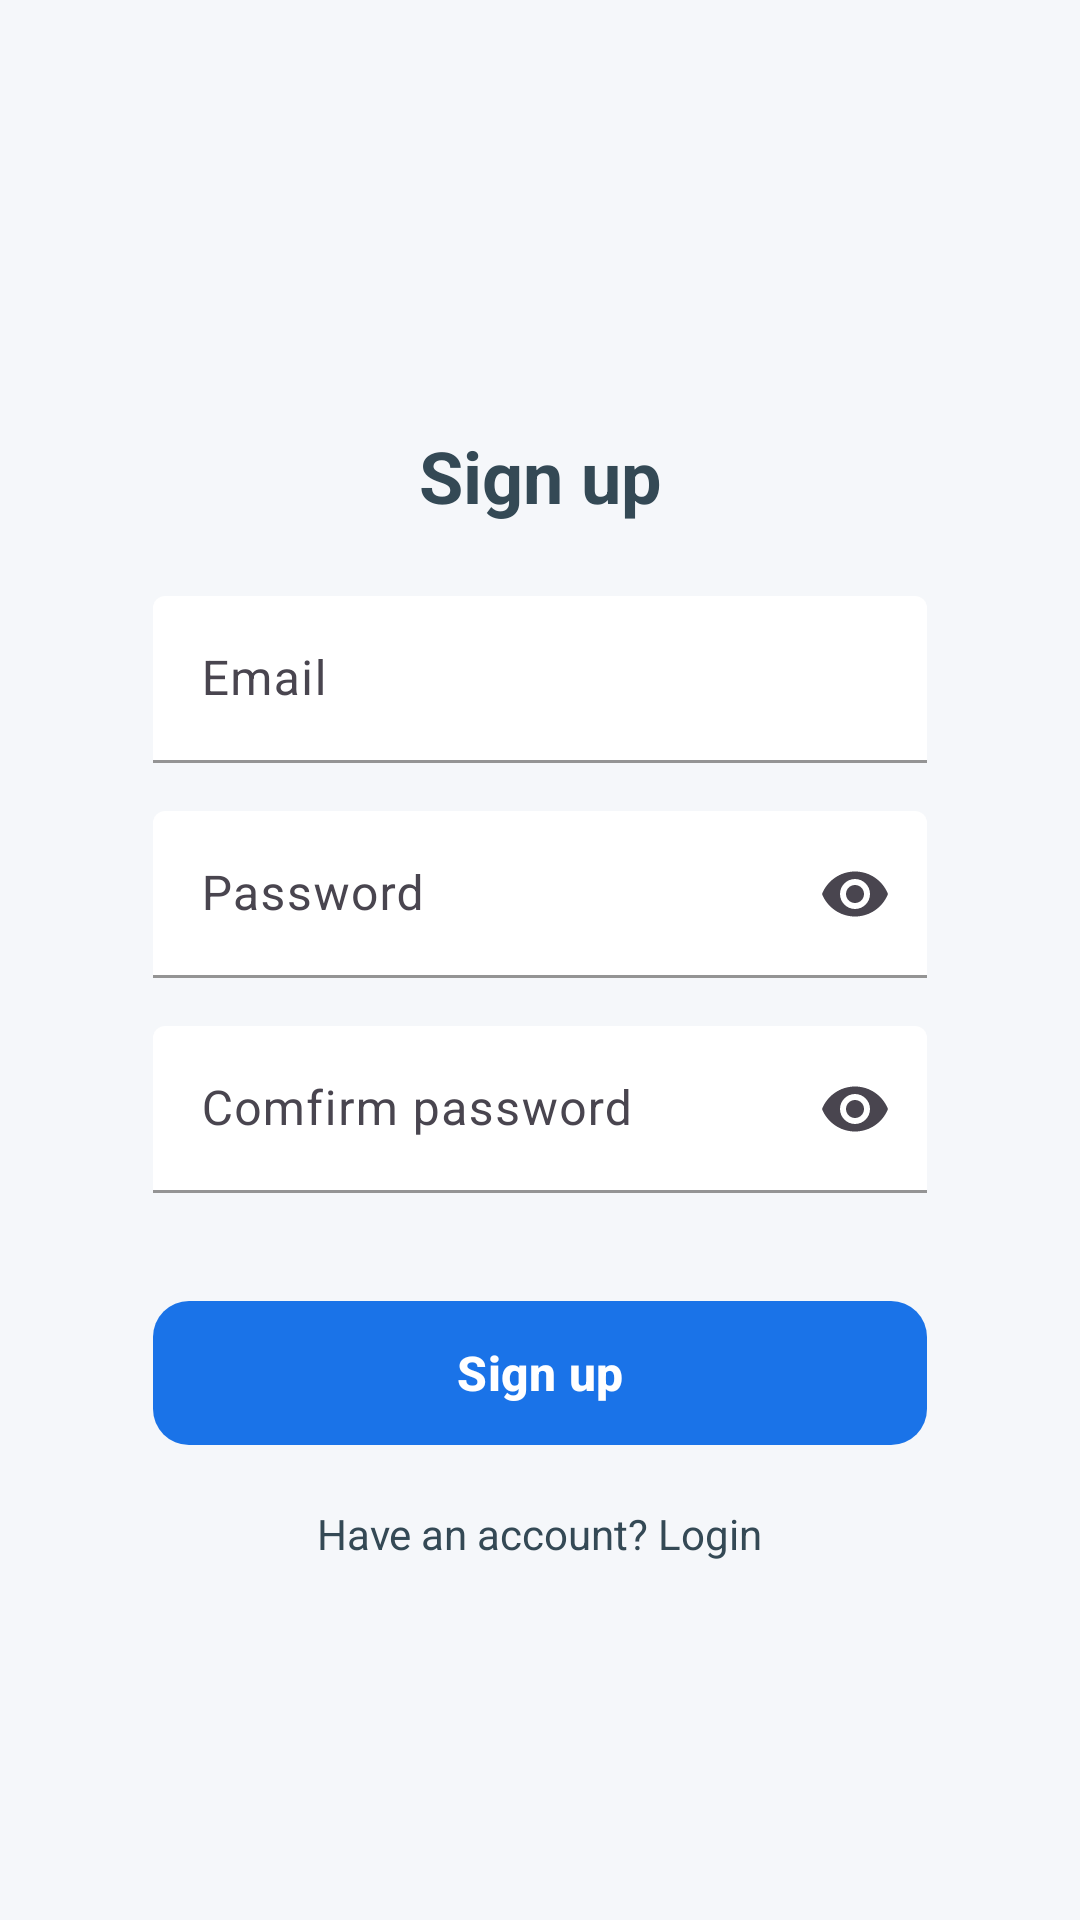

Produce the Android XML layout that renders to this screen, including the resource entries it uses.
<!-- AndroidManifest.xml: application theme Theme.AlgoFlow -->
<!-- res/layout/activity_register.xml -->
<?xml version="1.0" encoding="utf-8"?>
<androidx.constraintlayout.widget.ConstraintLayout
    xmlns:android="http://schemas.android.com/apk/res/android"
    xmlns:app="http://schemas.android.com/apk/res-auto"
    xmlns:tools="http://schemas.android.com/tools"
    android:id="@+id/main"
    android:layout_width="match_parent"
    android:layout_height="match_parent"
    android:background="#F5F7FA"
    tools:context="com.example.algoflow.auth.RegisterActivity">


    <ImageView
        android:id="@+id/background_image"
        android:layout_width="0dp"
        android:layout_height="0dp"
        android:src="@drawable/signup_background"
        android:scaleType="centerCrop"
        android:alpha="0.7"
        app:layout_constraintTop_toTopOf="parent"
        app:layout_constraintBottom_toBottomOf="parent"
        app:layout_constraintStart_toStartOf="parent"
        app:layout_constraintEnd_toEndOf="parent" />

    <androidx.core.widget.NestedScrollView
        android:layout_width="0dp"
        android:layout_height="wrap_content"
        android:paddingHorizontal="24dp"
        android:paddingVertical="16dp"
        app:layout_constraintBottom_toBottomOf="parent"
        app:layout_constraintEnd_toEndOf="parent"
        app:layout_constraintStart_toStartOf="parent"
        app:layout_constraintTop_toTopOf="@+id/background_image"
        app:layout_constraintVertical_bias="0.55"
        app:layout_constraintWidth_percent="0.85">

        <androidx.constraintlayout.widget.ConstraintLayout
            android:layout_width="match_parent"
            android:layout_height="wrap_content">


            <TextView
                android:id="@+id/signup_title"
                android:layout_width="wrap_content"
                android:layout_height="wrap_content"
                android:layout_marginTop="16dp"
                android:text="@string/signup_title"
                android:textColor="#344955"
                android:textSize="24sp"
                android:textStyle="bold"
                app:layout_constraintEnd_toEndOf="parent"
                app:layout_constraintStart_toStartOf="parent"
                tools:ignore="MissingConstraints" />

            <com.google.android.material.textfield.TextInputLayout
                android:id="@+id/email_input_layout"
                style="@style/Widget.Material3.TextInputLayout.FilledBox"
                android:layout_width="0dp"
                android:layout_height="wrap_content"
                android:layout_marginTop="24dp"
                app:boxBackgroundColor="#FFFFFF"
                app:boxStrokeColor="#344955"
                app:hintTextColor="#344955"
                app:layout_constraintEnd_toEndOf="parent"
                app:layout_constraintStart_toStartOf="parent"
                app:layout_constraintTop_toBottomOf="@id/signup_title">

                <com.google.android.material.textfield.TextInputEditText
                    android:id="@+id/re_email_input"
                    android:layout_width="match_parent"
                    android:layout_height="wrap_content"
                    android:hint="@string/email_hint"
                    android:inputType="textEmailAddress"
                    android:textColor="#344955"
                    android:textColorHint="#A0A0A0" />

            </com.google.android.material.textfield.TextInputLayout>

            <com.google.android.material.textfield.TextInputLayout
                android:id="@+id/password_input_layout"
                style="@style/Widget.Material3.TextInputLayout.FilledBox"
                android:layout_width="0dp"
                android:layout_height="wrap_content"
                android:layout_marginTop="16dp"
                app:boxBackgroundColor="#FFFFFF"
                app:boxStrokeColor="#344955"
                app:endIconMode="password_toggle"
                app:hintTextColor="#344955"
                app:layout_constraintEnd_toEndOf="parent"
                app:layout_constraintStart_toStartOf="parent"
                app:layout_constraintTop_toBottomOf="@id/email_input_layout">

                <com.google.android.material.textfield.TextInputEditText
                    android:id="@+id/re_password_input"
                    android:layout_width="match_parent"
                    android:layout_height="wrap_content"
                    android:hint="@string/password_hint"
                    android:inputType="textPassword"
                    android:textColor="#344955"
                    android:textColorHint="#A0A0A0" />

            </com.google.android.material.textfield.TextInputLayout>

            <com.google.android.material.textfield.TextInputLayout
                android:id="@+id/confirm_password_input_layout"
                style="@style/Widget.Material3.TextInputLayout.FilledBox"
                android:layout_width="0dp"
                android:layout_height="wrap_content"
                android:layout_marginTop="16dp"
                app:boxBackgroundColor="#FFFFFF"
                app:boxStrokeColor="#344955"
                app:endIconMode="password_toggle"
                app:hintTextColor="#344955"
                app:layout_constraintEnd_toEndOf="parent"
                app:layout_constraintStart_toStartOf="parent"
                app:layout_constraintTop_toBottomOf="@id/password_input_layout">

                <com.google.android.material.textfield.TextInputEditText
                    android:id="@+id/re_confirm_password_input"
                    android:layout_width="match_parent"
                    android:layout_height="wrap_content"
                    android:hint="@string/confirm_password_hint"
                    android:inputType="textPassword"
                    android:textColor="#344955"
                    android:textColorHint="#A0A0A0" />

            </com.google.android.material.textfield.TextInputLayout>

            <com.google.android.material.button.MaterialButton
                android:id="@+id/signup_button"
                style="@style/Widget.Material3.Button"
                android:layout_width="0dp"
                android:layout_height="56dp"
                android:layout_marginTop="32dp"
                android:text="@string/signup_button"
                android:textColor="#FFFFFF"
                android:textSize="16sp"
                android:textStyle="bold"
                app:backgroundTint="#1A73E8"
                app:cornerRadius="12dp"
                app:layout_constraintEnd_toEndOf="parent"
                app:layout_constraintStart_toStartOf="parent"
                app:layout_constraintTop_toBottomOf="@id/confirm_password_input_layout" />

            <TextView
                android:id="@+id/login_link"
                android:layout_width="wrap_content"
                android:layout_height="wrap_content"
                android:layout_marginTop="16dp"
                android:clickable="true"
                android:focusable="true"
                android:text="@string/login_link"
                android:textColor="#344955"
                android:textSize="14sp"
                app:layout_constraintEnd_toEndOf="parent"
                app:layout_constraintStart_toStartOf="parent"
                app:layout_constraintTop_toBottomOf="@id/signup_button" />

        </androidx.constraintlayout.widget.ConstraintLayout>
    </androidx.core.widget.NestedScrollView>

</androidx.constraintlayout.widget.ConstraintLayout>
<!-- resources referenced by this layout -->
<resources>
  <string name="confirm_password_hint">Comfirm password</string>
  <string name="email_hint">Email</string>
  <string name="login_link">Have an account? Login</string>
  <string name="password_hint">Password</string>
  <string name="signup_button">Sign up</string>
  <string name="signup_title">Sign up</string>
  <style name="Theme.AlgoFlow" parent="Base.Theme.AlgoFlow" />
  <style name="Base.Theme.AlgoFlow" parent="Theme.Material3.DayNight.NoActionBar">
          
          
      </style>
</resources>
